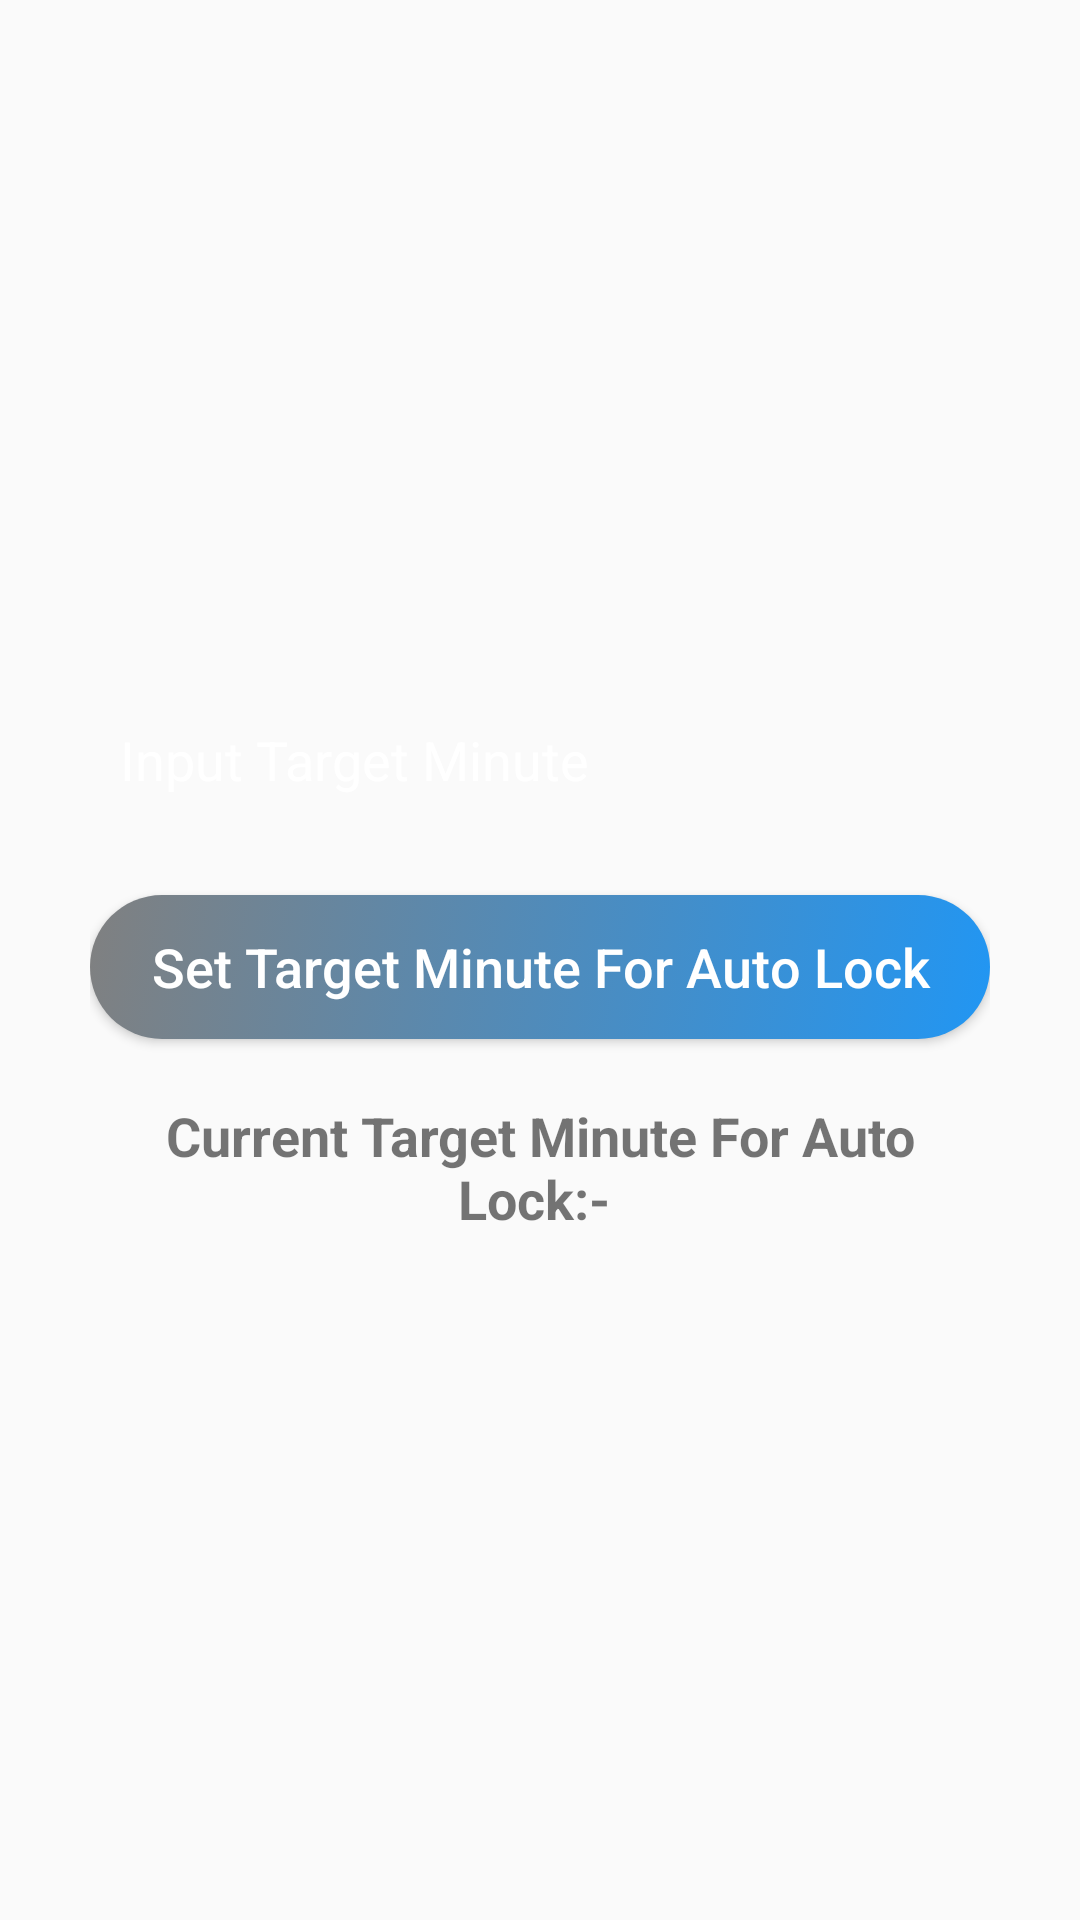

Reconstruct the res/layout file that produces this screen, plus the resources it refers to.
<!-- AndroidManifest.xml: application theme AppTheme -->
<!-- res/layout/custom_layout_for_target_time.xml -->
<?xml version="1.0" encoding="utf-8"?>
<LinearLayout
    xmlns:android="http://schemas.android.com/apk/res/android"
    android:layout_width="match_parent"
    android:orientation="vertical"
    android:paddingTop="100dp"
    android:paddingBottom="100dp"
    android:paddingStart="30dp"
    android:paddingEnd="30dp"
    android:gravity="center"
    android:layout_height="match_parent">
    <EditText
        android:id="@+id/alertDialogTargetMinuteEditTextId"
        android:hint="Input Target Minute"
        android:inputType="number"
        android:paddingStart="10dp"
        android:background="@drawable/edit_text_background"
        android:textColor="@color/colorWhite"
        android:textColorHint="@color/colorWhite"
        android:layout_marginBottom="20dp"
        android:layout_width="match_parent"
        android:layout_height="50dp"
        android:paddingLeft="10dp" />
    <Button
        android:id="@+id/alertDialogTargetMinuteButtonId"
        android:text="Set Target Minute For Auto Lock"
        android:textAllCaps="false"
        android:background="@drawable/button_background"
        android:textColor="@color/colorWhite"
        android:textSize="18sp"
        android:layout_marginBottom="20dp"
        android:layout_width="match_parent"
        android:layout_height="wrap_content"/>
    <TextView
        android:id="@+id/alertDialogTargetMinuteTextViewId"
        android:text="Current Target Minute For Auto Lock:- "
        android:textSize="18sp"
        android:gravity="center"
        android:textStyle="bold"
        android:layout_width="match_parent"
        android:layout_height="wrap_content"/>
</LinearLayout>
<!-- resources referenced by this layout -->
<resources>
  <color name="colorWhite">#FFFFFF</color>
  <!-- drawable button_background (drawable) -->
  <?xml version="1.0" encoding="utf-8"?>
  <selector xmlns:android="http://schemas.android.com/apk/res/android">
      <item android:state_pressed="false">
          <shape android:shape="rectangle">
              <gradient
                  android:startColor="#2196F3"
                  android:endColor="#808080"
                  android:type="linear"
                  android:angle="135"/>
              <corners
                  android:radius="100dp"/>
          </shape>
      </item>
      <item android:state_pressed="true">
          <shape android:shape="rectangle">
              <gradient
                  android:startColor="#9C27B0"
                  android:endColor="#4CAF50"
                  android:type="linear"
                  android:angle="135"/>
              <corners
                  android:radius="100dp"/>
          </shape>
      </item>
  </selector>
  <style name="AppTheme" parent="Theme.AppCompat.Light.NoActionBar">
          
          <item name="colorPrimary">@color/colorPrimary</item>
          <item name="colorPrimaryDark">@color/colorPrimaryDark</item>
          <item name="colorAccent">@color/colorAccent</item>
      </style>
  <color name="colorPrimary">#008577</color>
  <color name="colorPrimaryDark">#00574B</color>
  <color name="colorAccent">#D81B60</color>
</resources>
